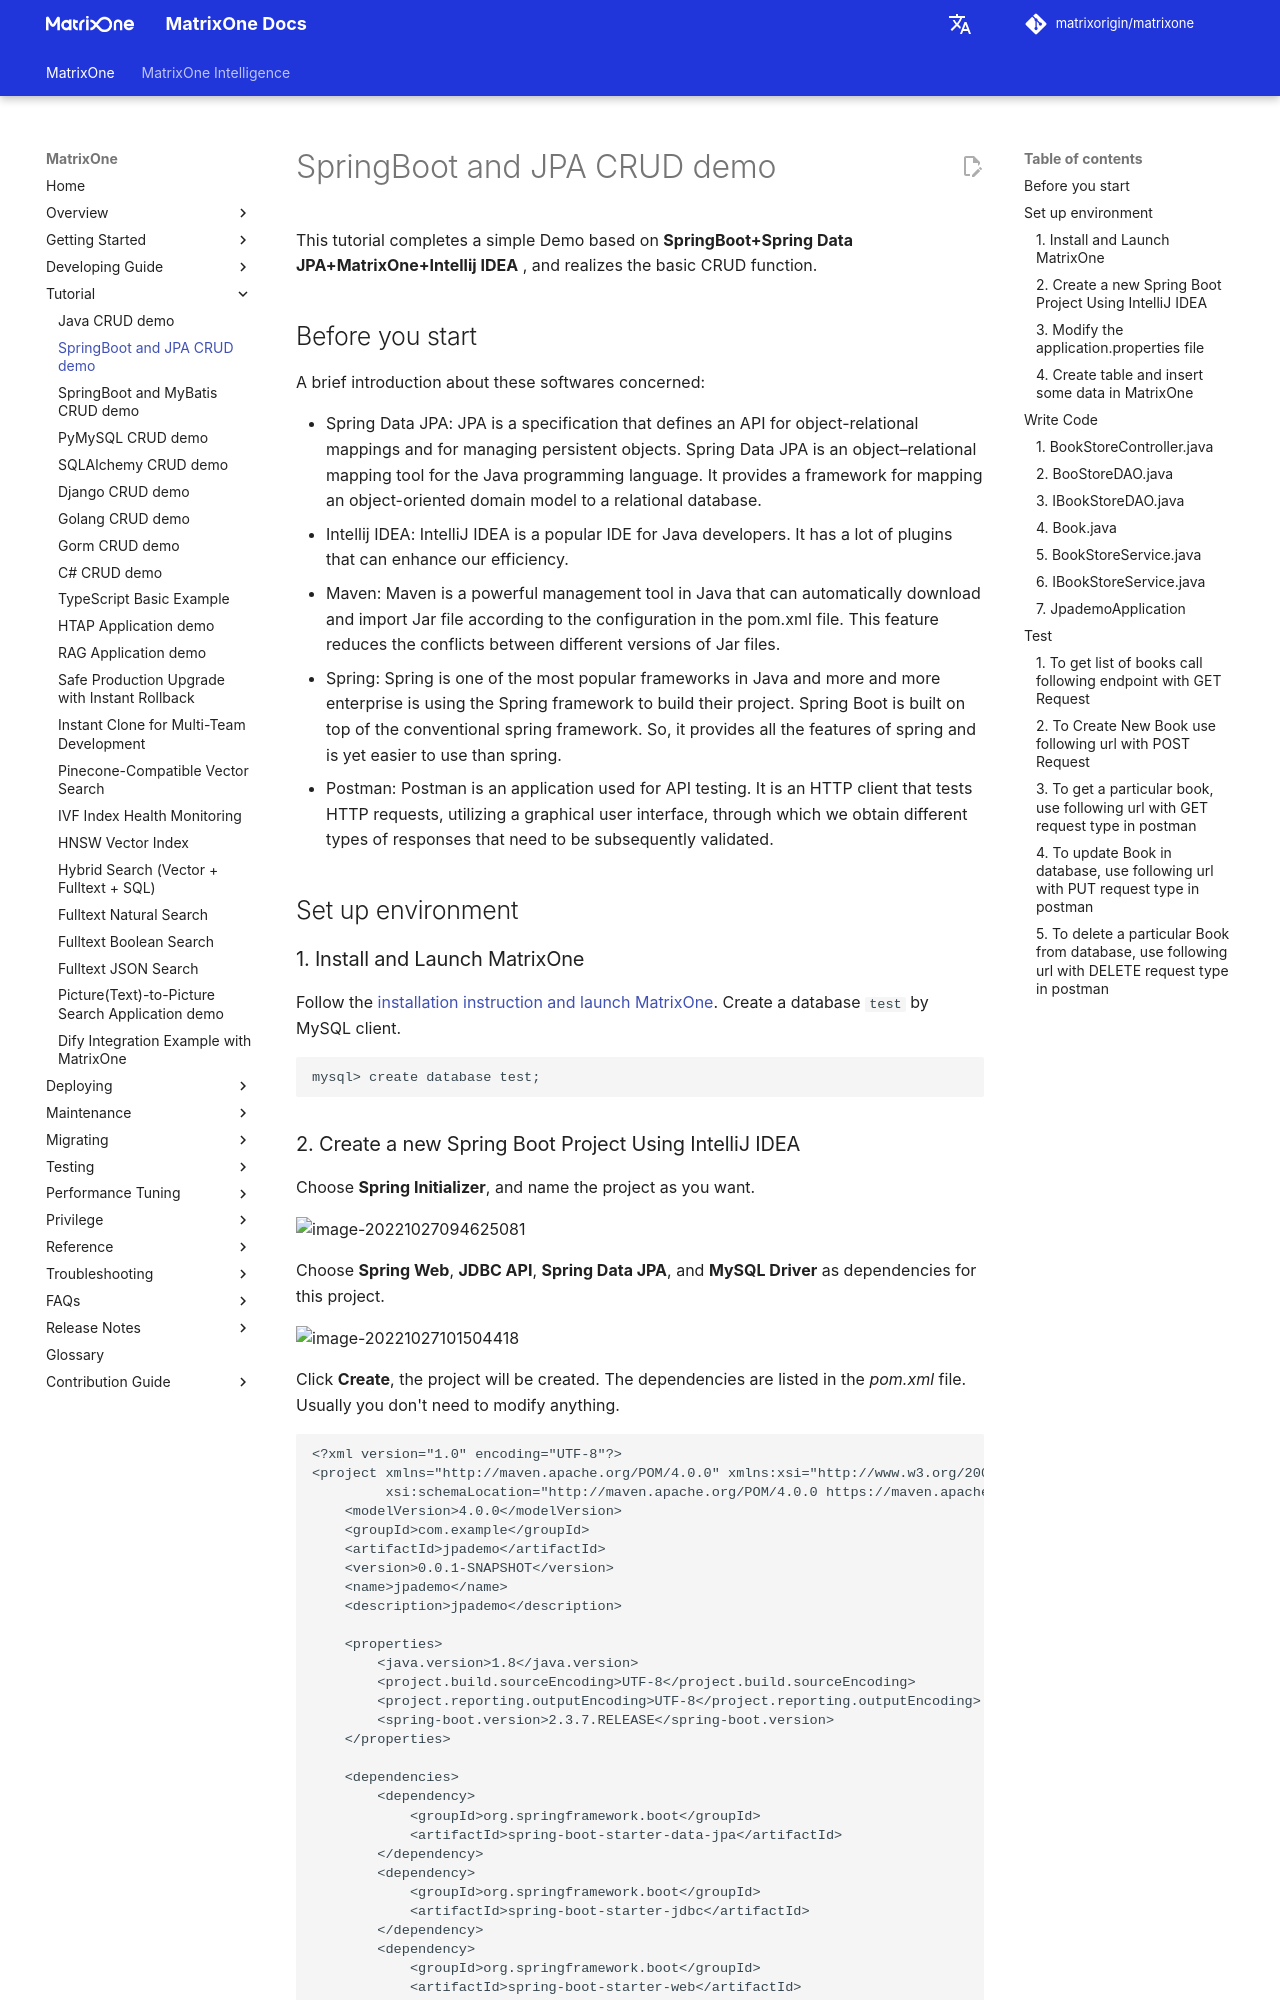

repository: matrixorigin/matrixorigin.io · page: v26.3.0.14/MatrixOne/Tutorial/springboot-hibernate-crud-demo/index.html · generator: mkdocs

# SpringBoot and JPA CRUD demo

This tutorial completes a simple Demo based on **SpringBoot+Spring Data JPA+MatrixOne+Intellij IDEA** , and realizes the basic CRUD function.

## Before you start

A brief introduction about these softwares concerned:

* Spring Data JPA: JPA is a specification that defines an API for object-relational mappings and for managing persistent objects. Spring Data JPA is an object–relational mapping tool for the Java programming language. It provides a framework for mapping an object-oriented domain model to a relational database.
* Intellij IDEA: IntelliJ IDEA is a popular IDE for Java developers. It has a lot of plugins that can enhance our efficiency.
* Maven: Maven is a powerful management tool in Java that can automatically download and import Jar file according to the configuration in the pom.xml file. This feature reduces the conflicts between different versions of Jar files.
* Spring: Spring is one of the most popular frameworks in Java and more and more enterprise is using the Spring framework to build their project. Spring Boot is built on top of the conventional spring framework. So, it provides all the features of spring and is yet easier to use than spring.
* Postman: Postman is an application used for API testing. It is an HTTP client that tests HTTP requests, utilizing a graphical user interface, through which we obtain different types of responses that need to be subsequently validated.

## Set up environment

### 1. Install and Launch MatrixOne

Follow the [installation instruction and launch MatrixOne](../Get-Started/install-standalone-matrixone.md). Create a database `test` by MySQL client.

```
mysql> create database test;
```
